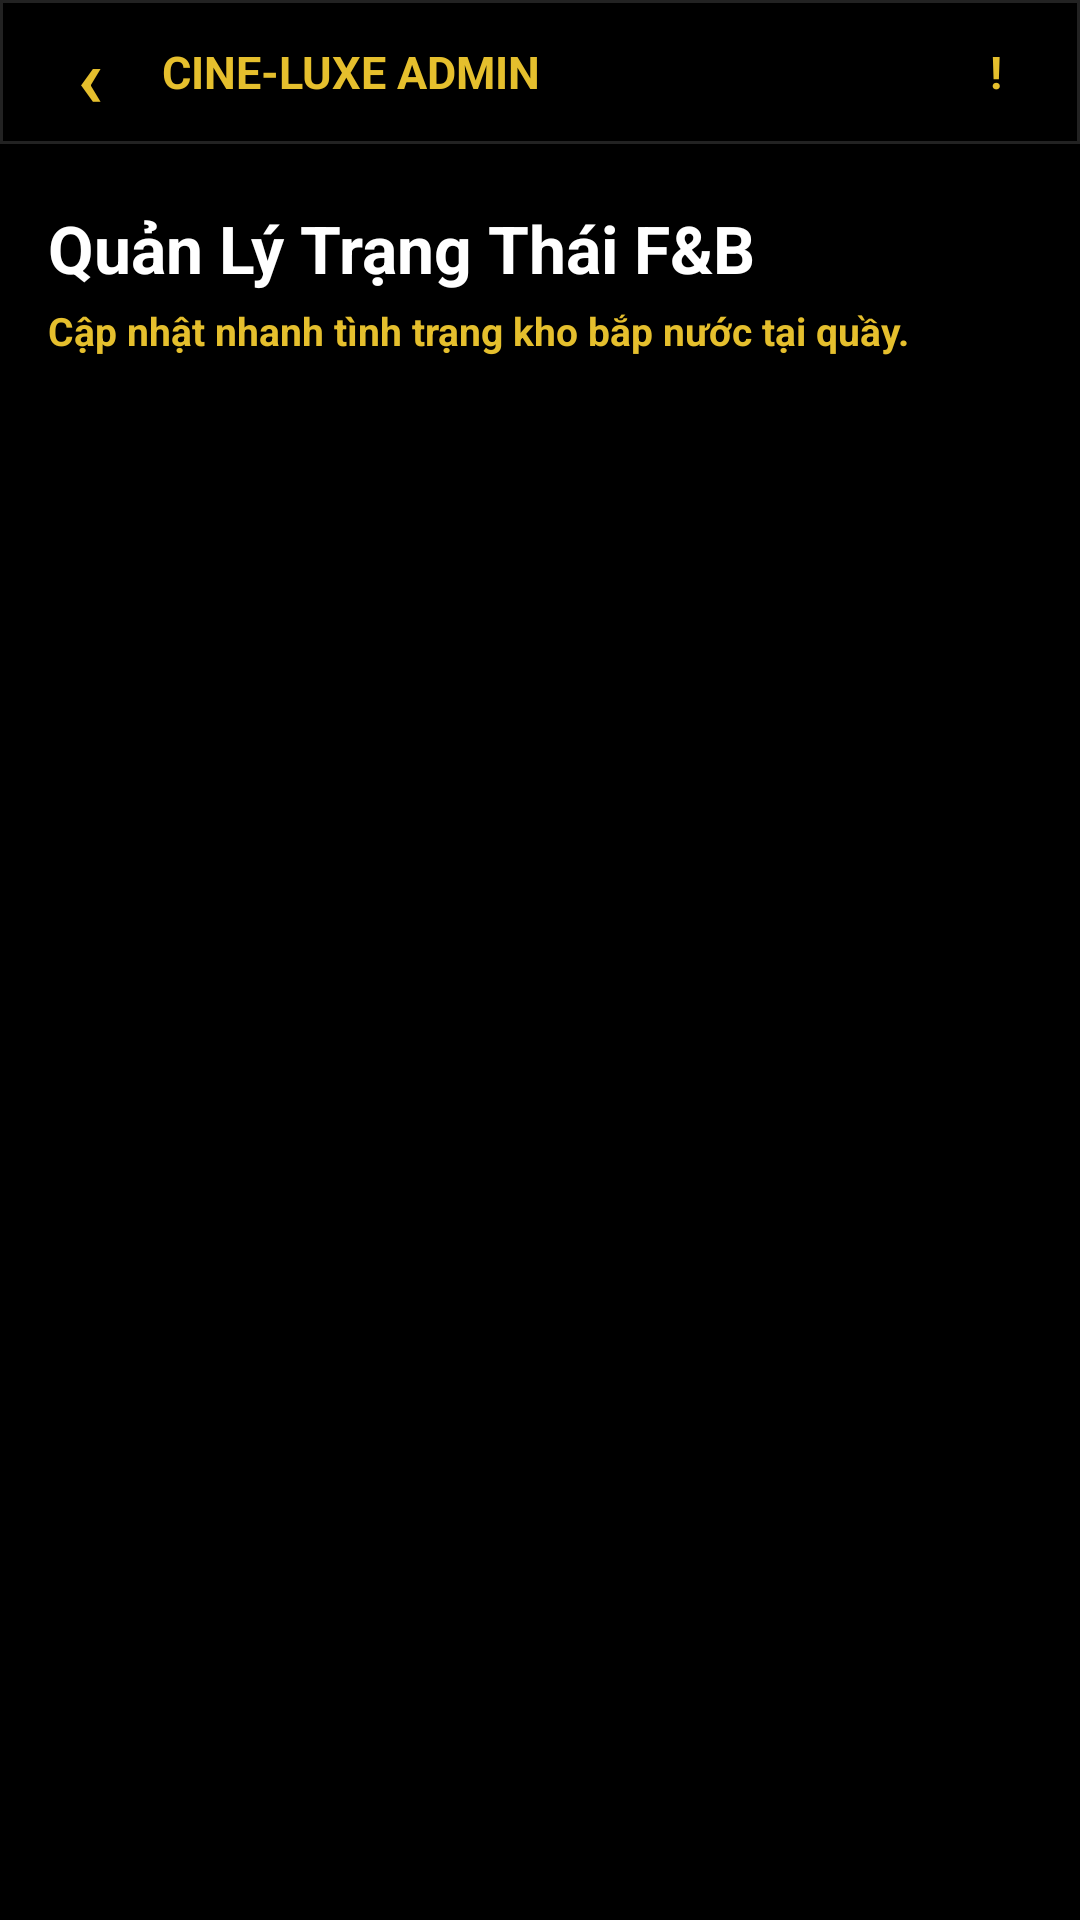

Android layout source for this screen:
<!-- AndroidManifest.xml: application theme Theme.BookingCinema -->
<!-- res/layout/activity_food_status.xml -->
<?xml version="1.0" encoding="utf-8"?>
<LinearLayout xmlns:android="http://schemas.android.com/apk/res/android"
    xmlns:app="http://schemas.android.com/apk/res-auto"
    android:layout_width="match_parent"
    android:layout_height="match_parent"
    android:background="#000000"
    android:orientation="vertical">

    <LinearLayout
        android:layout_width="match_parent"
        android:layout_height="48dp"
        android:background="@drawable/bg_top_bar_luxe"
        android:gravity="center_vertical"
        android:orientation="horizontal"
        android:paddingHorizontal="12dp">

        <TextView
            android:id="@+id/tvBackFoodStatus"
            android:layout_width="36dp"
            android:layout_height="36dp"
            android:gravity="center"
            android:text="‹"
            android:textColor="#E5BF2D"
            android:textSize="28sp"
            android:textStyle="bold" />

        <TextView
            android:layout_width="0dp"
            android:layout_height="wrap_content"
            android:layout_marginStart="6dp"
            android:layout_weight="1"
            android:text="CINE-LUXE ADMIN"
            android:textColor="#E5BF2D"
            android:textSize="15sp"
            android:textStyle="bold" />

        <TextView
            android:layout_width="32dp"
            android:layout_height="32dp"
            android:gravity="center"
            android:text="!"
            android:textColor="#E5BF2D"
            android:textSize="15sp"
            android:textStyle="bold" />
    </LinearLayout>

    <TextView
        android:layout_width="match_parent"
        android:layout_height="wrap_content"
        android:layout_marginHorizontal="16dp"
        android:layout_marginTop="20dp"
        android:text="Quản Lý Trạng Thái F&amp;B"
        android:textColor="#FFFFFF"
        android:textSize="22sp"
        android:textStyle="bold" />

    <TextView
        android:layout_width="match_parent"
        android:layout_height="wrap_content"
        android:layout_marginHorizontal="16dp"
        android:layout_marginTop="4dp"
        android:text="Cập nhật nhanh tình trạng kho bắp nước tại quầy."
        android:textColor="#E5BF2D"
        android:textSize="13sp"
        android:textStyle="bold" />

    <FrameLayout
        android:layout_width="match_parent"
        android:layout_height="0dp"
        android:layout_weight="1"
        android:paddingHorizontal="16dp"
        android:paddingTop="18dp">

        <androidx.recyclerview.widget.RecyclerView
            android:id="@+id/recyclerFoodStatus"
            android:layout_width="match_parent"
            android:layout_height="match_parent"
            android:clipToPadding="false"
            android:overScrollMode="never"
            android:paddingBottom="18dp" />

        <TextView
            android:id="@+id/tvEmptyFoodStatus"
            android:layout_width="match_parent"
            android:layout_height="wrap_content"
            android:layout_gravity="center"
            android:gravity="center"
            android:text="Chưa có combo F&amp;B trong hệ thống"
            android:textColor="#80FFFFFF"
            android:textSize="14sp"
            android:visibility="gone" />

        <ProgressBar
            android:id="@+id/progressFoodStatus"
            android:layout_width="40dp"
            android:layout_height="40dp"
            android:layout_gravity="center"
            android:indeterminateTint="#FF0033"
            android:visibility="gone" />
    </FrameLayout>
</LinearLayout>
<!-- resources referenced by this layout -->
<resources>
  <!-- drawable bg_top_bar_luxe (drawable) -->
  <?xml version="1.0" encoding="utf-8"?>
  <shape xmlns:android="http://schemas.android.com/apk/res/android">
      <solid android:color="#000000" />
      <stroke
          android:width="1dp"
          android:color="#22FFFFFF" />
  </shape>
  <style name="Theme.BookingCinema" parent="Base.Theme.BookingCinema" />
  <style name="Base.Theme.BookingCinema" parent="Theme.Material3.DayNight.NoActionBar">
          <item name="android:fontFamily">sans-serif</item>
          <item name="fontFamily">sans-serif</item>
          <item name="android:windowLightStatusBar">false</item>
          <item name="android:statusBarColor">@color/cinema_bg</item>
          <item name="android:navigationBarColor">@color/cinema_bg</item>
          <item name="android:windowNoTitle">true</item>
          <item name="colorPrimary">@color/cinema_accent</item>
          <item name="colorSecondary">@color/cinema_accent</item>
          <item name="colorSurface">@color/cinema_panel</item>
      </style>
  <color name="cinema_bg">#000000</color>
  <color name="cinema_accent">#FF0033</color>
  <color name="cinema_panel">#0D0D0D</color>
</resources>
